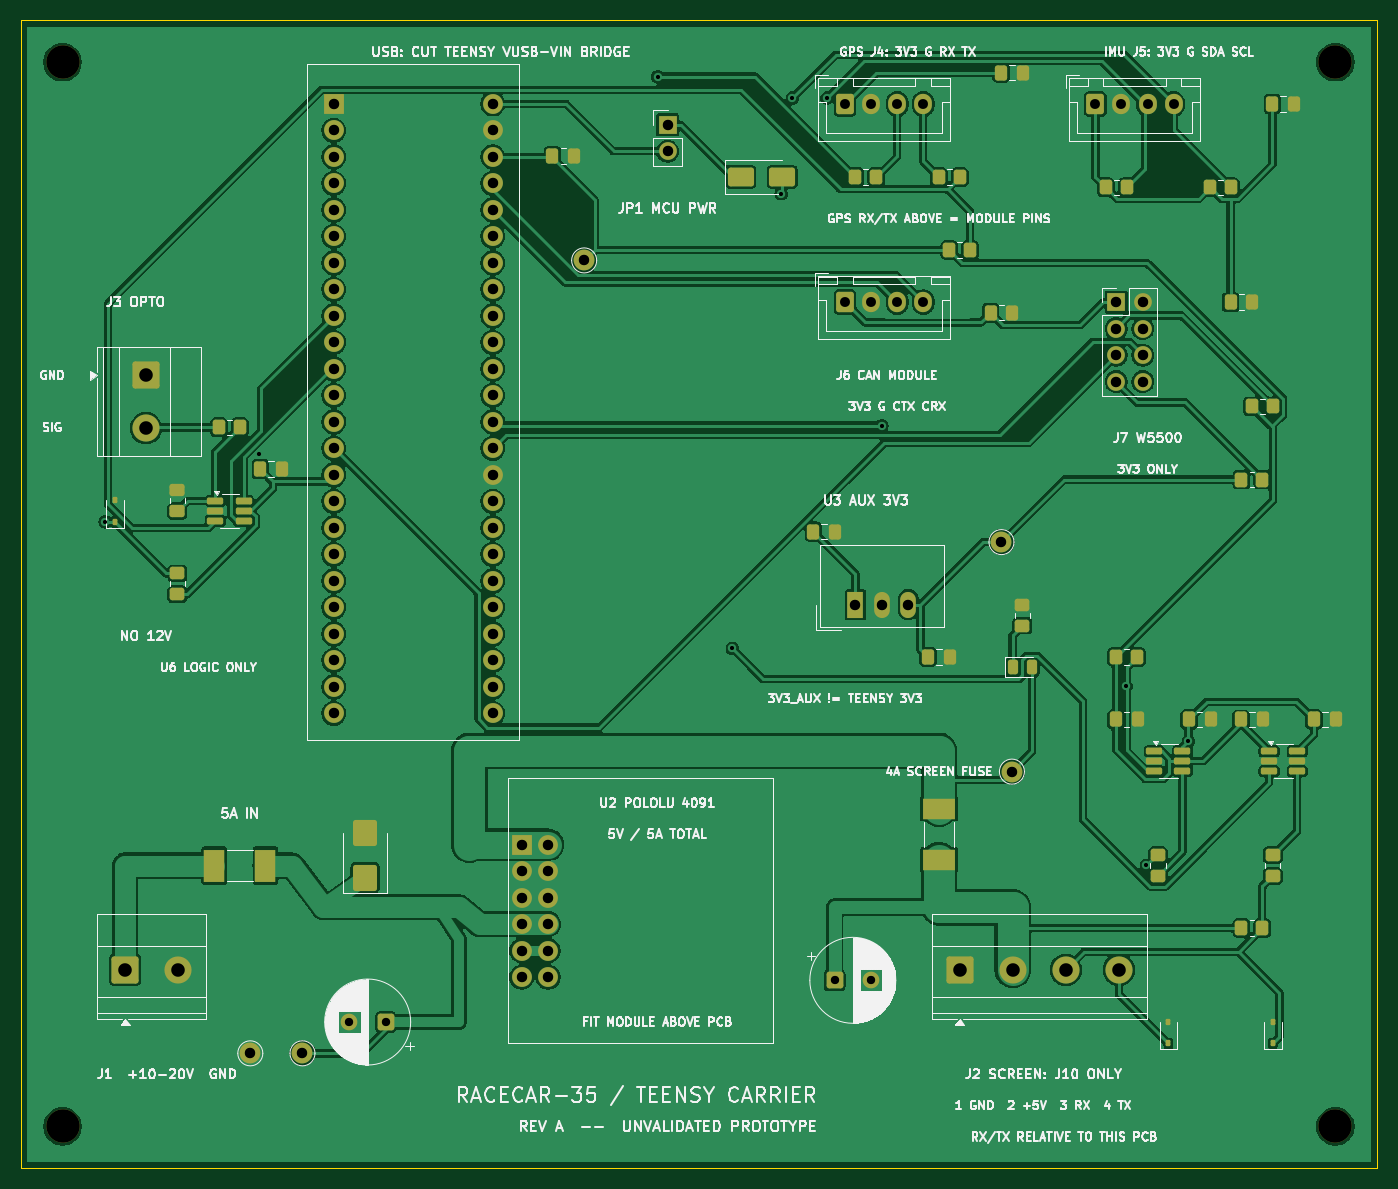
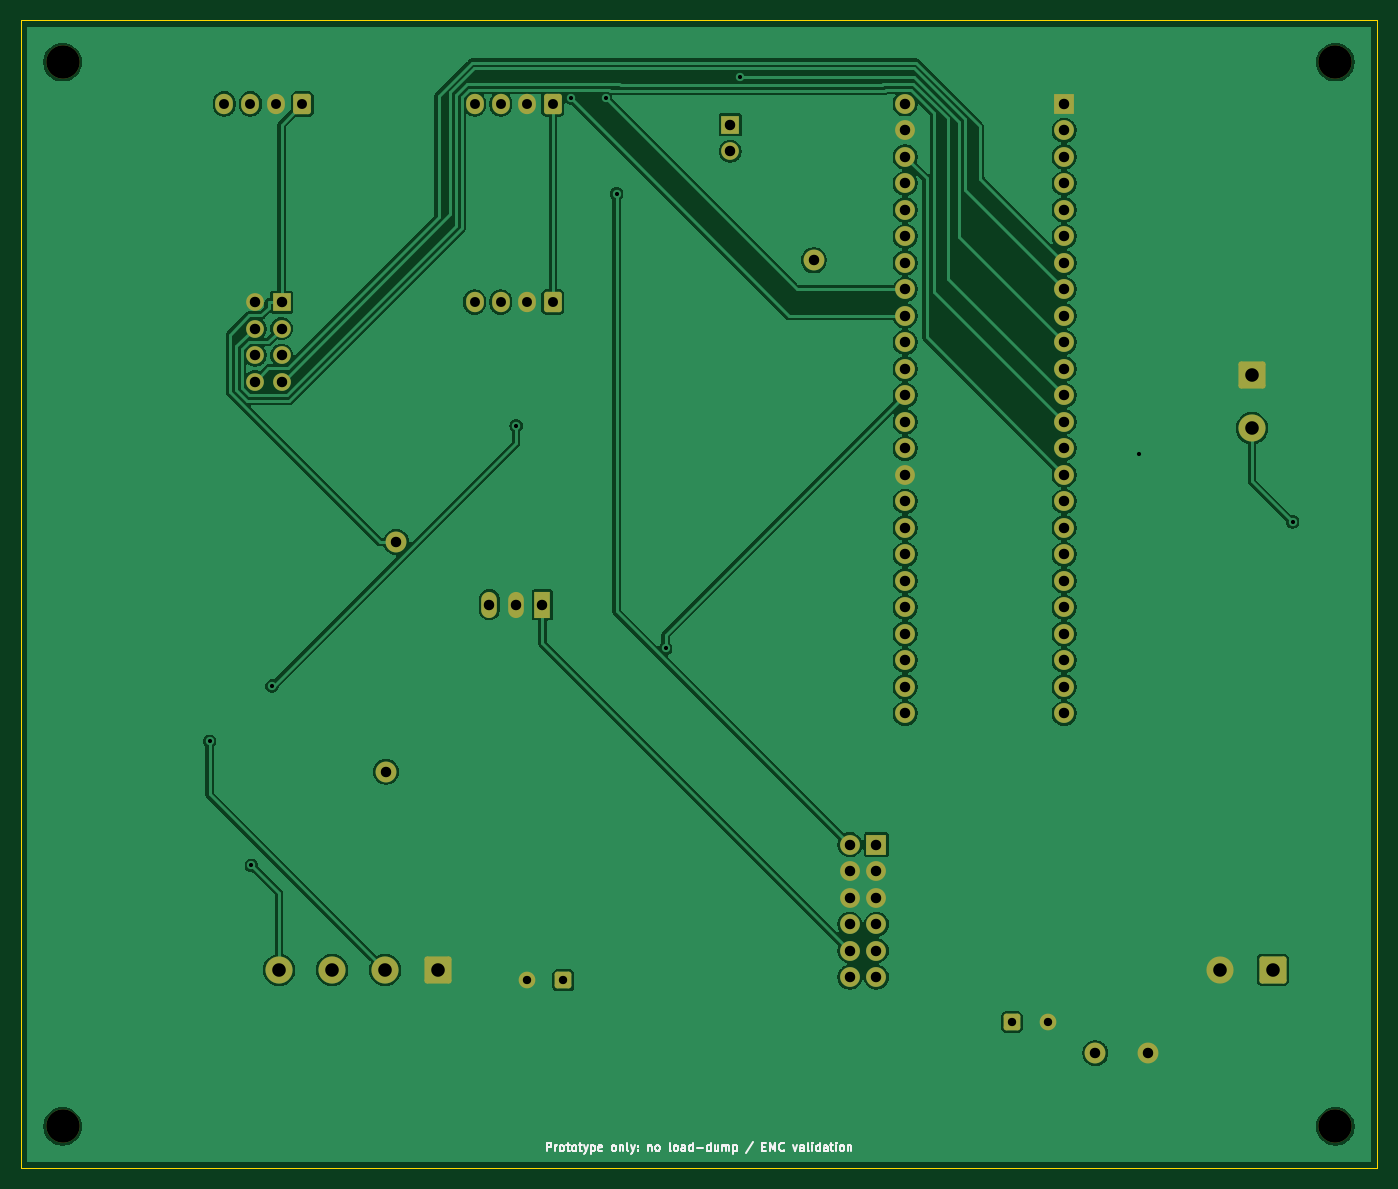
Circuit board: 10 layer files. Board 130.0 x 110.0 mm.
- bottom_copper: racecar-carrier-reva-B_Cu.gbl (138457 bytes)
- bottom_mask: racecar-carrier-reva-B_Mask.gbs (4954 bytes)
- bottom_silk: racecar-carrier-reva-B_Silkscreen.gbo (17952 bytes)
- outline: racecar-carrier-reva-Edge_Cuts.gm1 (707 bytes)
- top_copper: racecar-carrier-reva-F_Cu.gtl (241567 bytes)
- top_mask: racecar-carrier-reva-F_Mask.gts (8965 bytes)
- paste: racecar-carrier-reva-F_Paste.gtp (5028 bytes)
- top_silk: racecar-carrier-reva-F_Silkscreen.gto (167089 bytes)
- drill: racecar-carrier-reva-NPTH.drl (399 bytes)
- drill: racecar-carrier-reva-PTH.drl (2119 bytes)

=== bottom_copper: racecar-carrier-reva-B_Cu.gbl (138457 bytes, source omitted) ===
=== bottom_mask: racecar-carrier-reva-B_Mask.gbs ===
%TF.GenerationSoftware,KiCad,Pcbnew,9.0.8+dfsg-1*%
%TF.CreationDate,2026-09-09T08:36:47-04:00*%
%TF.ProjectId,racecar-carrier-reva,72616365-6361-4722-9d63-617272696572,rev?*%
%TF.SameCoordinates,Original*%
%TF.FileFunction,Soldermask,Bot*%
%TF.FilePolarity,Negative*%
%FSLAX46Y46*%
G04 Gerber Fmt 4.6, Leading zero omitted, Abs format (unit mm)*
G04 Created by KiCad (PCBNEW 9.0.8+dfsg-1) date 2026-09-09 08:36:47*
%MOMM*%
%LPD*%
G01*
G04 APERTURE LIST*
G04 Aperture macros list*
%AMRoundRect*
0 Rectangle with rounded corners*
0 $1 Rounding radius*
0 $2 $3 $4 $5 $6 $7 $8 $9 X,Y pos of 4 corners*
0 Add a 4 corners polygon primitive as box body*
4,1,4,$2,$3,$4,$5,$6,$7,$8,$9,$2,$3,0*
0 Add four circle primitives for the rounded corners*
1,1,$1+$1,$2,$3*
1,1,$1+$1,$4,$5*
1,1,$1+$1,$6,$7*
1,1,$1+$1,$8,$9*
0 Add four rect primitives between the rounded corners*
20,1,$1+$1,$2,$3,$4,$5,0*
20,1,$1+$1,$4,$5,$6,$7,0*
20,1,$1+$1,$6,$7,$8,$9,0*
20,1,$1+$1,$8,$9,$2,$3,0*%
G04 Aperture macros list end*
%ADD10R,1.700000X1.700000*%
%ADD11C,1.700000*%
%ADD12C,3.200000*%
%ADD13RoundRect,0.250000X-0.550000X-0.550000X0.550000X-0.550000X0.550000X0.550000X-0.550000X0.550000X0*%
%ADD14C,1.600000*%
%ADD15C,2.000000*%
%ADD16R,1.900000X1.900000*%
%ADD17C,1.900000*%
%ADD18RoundRect,0.250000X-1.050000X-1.050000X1.050000X-1.050000X1.050000X1.050000X-1.050000X1.050000X0*%
%ADD19C,2.600000*%
%ADD20RoundRect,0.250000X-0.600000X-0.725000X0.600000X-0.725000X0.600000X0.725000X-0.600000X0.725000X0*%
%ADD21O,1.700000X1.950000*%
%ADD22RoundRect,0.250000X-1.050000X1.050000X-1.050000X-1.050000X1.050000X-1.050000X1.050000X1.050000X0*%
%ADD23RoundRect,0.250000X0.550000X0.550000X-0.550000X0.550000X-0.550000X-0.550000X0.550000X-0.550000X0*%
%ADD24R,1.500000X2.500000*%
%ADD25O,1.500000X2.500000*%
G04 APERTURE END LIST*
D10*
%TO.C,JP1*%
X82000000Y-30000000D03*
D11*
X82000000Y-32540000D03*
%TD*%
D10*
%TO.C,J7*%
X125000000Y-47000000D03*
D11*
X127540000Y-47000000D03*
X125000000Y-49540000D03*
X127540000Y-49540000D03*
X125000000Y-52080000D03*
X127540000Y-52080000D03*
X125000000Y-54620000D03*
X127540000Y-54620000D03*
%TD*%
D12*
%TO.C,H4*%
X146000000Y-126000000D03*
%TD*%
D13*
%TO.C,C2*%
X98000000Y-112000000D03*
D14*
X101500000Y-112000000D03*
%TD*%
D15*
%TO.C,TP2*%
X47000000Y-119000000D03*
%TD*%
D16*
%TO.C,U2*%
X68000000Y-99000000D03*
D17*
X70540000Y-99000000D03*
X68000000Y-101540000D03*
X70540000Y-101540000D03*
X68000000Y-104080000D03*
X70540000Y-104080000D03*
X68000000Y-106620000D03*
X70540000Y-106620000D03*
X68000000Y-109160000D03*
X70540000Y-109160000D03*
X68000000Y-111700000D03*
X70540000Y-111700000D03*
%TD*%
D18*
%TO.C,J1*%
X30000000Y-111000000D03*
D19*
X35080000Y-111000000D03*
%TD*%
D20*
%TO.C,J5*%
X123000000Y-28000000D03*
D21*
X125500000Y-28000000D03*
X128000000Y-28000000D03*
X130500000Y-28000000D03*
%TD*%
D22*
%TO.C,J3*%
X32000000Y-54000000D03*
D19*
X32000000Y-59080000D03*
%TD*%
D15*
%TO.C,TP1*%
X42000000Y-119000000D03*
%TD*%
D16*
%TO.C,U1*%
X50000000Y-28000000D03*
D17*
X50000000Y-30540000D03*
X50000000Y-33080000D03*
X50000000Y-35620000D03*
X50000000Y-38160000D03*
X50000000Y-40700000D03*
X50000000Y-43240000D03*
X50000000Y-45780000D03*
X50000000Y-48320000D03*
X50000000Y-50860000D03*
X50000000Y-53400000D03*
X50000000Y-55940000D03*
X50000000Y-58480000D03*
X50000000Y-61020000D03*
X50000000Y-63560000D03*
X50000000Y-66100000D03*
X50000000Y-68640000D03*
X50000000Y-71180000D03*
X50000000Y-73720000D03*
X50000000Y-76260000D03*
X50000000Y-78800000D03*
X50000000Y-81340000D03*
X50000000Y-83880000D03*
X50000000Y-86420000D03*
X65240000Y-28000000D03*
X65240000Y-30540000D03*
X65240000Y-33080000D03*
X65240000Y-35620000D03*
X65240000Y-38160000D03*
X65240000Y-40700000D03*
X65240000Y-43240000D03*
X65240000Y-45780000D03*
X65240000Y-48320000D03*
X65240000Y-50860000D03*
X65240000Y-53400000D03*
X65240000Y-55940000D03*
X65240000Y-58480000D03*
X65240000Y-61020000D03*
X65240000Y-63560000D03*
X65240000Y-66100000D03*
X65240000Y-68640000D03*
X65240000Y-71180000D03*
X65240000Y-73720000D03*
X65240000Y-76260000D03*
X65240000Y-78800000D03*
X65240000Y-81340000D03*
X65240000Y-83880000D03*
X65240000Y-86420000D03*
%TD*%
D15*
%TO.C,TP3*%
X115000000Y-92000000D03*
%TD*%
%TO.C,TP5*%
X74000000Y-43000000D03*
%TD*%
D12*
%TO.C,H2*%
X146000000Y-24000000D03*
%TD*%
D18*
%TO.C,J2*%
X110000000Y-111000000D03*
D19*
X115080000Y-111000000D03*
X120160000Y-111000000D03*
X125240000Y-111000000D03*
%TD*%
D15*
%TO.C,TP4*%
X114000000Y-70000000D03*
%TD*%
D12*
%TO.C,H1*%
X24000000Y-24000000D03*
%TD*%
D20*
%TO.C,J4*%
X99000000Y-28000000D03*
D21*
X101500000Y-28000000D03*
X104000000Y-28000000D03*
X106500000Y-28000000D03*
%TD*%
D23*
%TO.C,C1*%
X55000000Y-116000000D03*
D14*
X51500000Y-116000000D03*
%TD*%
D20*
%TO.C,J6*%
X99000000Y-47000000D03*
D21*
X101500000Y-47000000D03*
X104000000Y-47000000D03*
X106500000Y-47000000D03*
%TD*%
D24*
%TO.C,U3*%
X100000000Y-76000000D03*
D25*
X102540000Y-76000000D03*
X105080000Y-76000000D03*
%TD*%
D12*
%TO.C,H3*%
X24000000Y-126000000D03*
%TD*%
M02*

=== bottom_silk: racecar-carrier-reva-B_Silkscreen.gbo (17952 bytes, source omitted) ===
=== outline: racecar-carrier-reva-Edge_Cuts.gm1 ===
%TF.GenerationSoftware,KiCad,Pcbnew,9.0.8+dfsg-1*%
%TF.CreationDate,2026-09-09T08:36:47-04:00*%
%TF.ProjectId,racecar-carrier-reva,72616365-6361-4722-9d63-617272696572,rev?*%
%TF.SameCoordinates,Original*%
%TF.FileFunction,Profile,NP*%
%FSLAX46Y46*%
G04 Gerber Fmt 4.6, Leading zero omitted, Abs format (unit mm)*
G04 Created by KiCad (PCBNEW 9.0.8+dfsg-1) date 2026-09-09 08:36:47*
%MOMM*%
%LPD*%
G01*
G04 APERTURE LIST*
%TA.AperFunction,Profile*%
%ADD10C,0.050000*%
%TD*%
G04 APERTURE END LIST*
D10*
X20000000Y-20000000D02*
X150000000Y-20000000D01*
X20000000Y-130000000D02*
X20000000Y-20000000D01*
X150000000Y-20000000D02*
X150000000Y-130000000D01*
X150000000Y-130000000D02*
X20000000Y-130000000D01*
M02*

=== top_copper: racecar-carrier-reva-F_Cu.gtl (241567 bytes, source omitted) ===
=== top_mask: racecar-carrier-reva-F_Mask.gts (8965 bytes, source omitted) ===
=== paste: racecar-carrier-reva-F_Paste.gtp ===
%TF.GenerationSoftware,KiCad,Pcbnew,9.0.8+dfsg-1*%
%TF.CreationDate,2026-09-09T08:36:47-04:00*%
%TF.ProjectId,racecar-carrier-reva,72616365-6361-4722-9d63-617272696572,rev?*%
%TF.SameCoordinates,Original*%
%TF.FileFunction,Paste,Top*%
%TF.FilePolarity,Positive*%
%FSLAX46Y46*%
G04 Gerber Fmt 4.6, Leading zero omitted, Abs format (unit mm)*
G04 Created by KiCad (PCBNEW 9.0.8+dfsg-1) date 2026-09-09 08:36:47*
%MOMM*%
%LPD*%
G01*
G04 APERTURE LIST*
G04 Aperture macros list*
%AMRoundRect*
0 Rectangle with rounded corners*
0 $1 Rounding radius*
0 $2 $3 $4 $5 $6 $7 $8 $9 X,Y pos of 4 corners*
0 Add a 4 corners polygon primitive as box body*
4,1,4,$2,$3,$4,$5,$6,$7,$8,$9,$2,$3,0*
0 Add four circle primitives for the rounded corners*
1,1,$1+$1,$2,$3*
1,1,$1+$1,$4,$5*
1,1,$1+$1,$6,$7*
1,1,$1+$1,$8,$9*
0 Add four rect primitives between the rounded corners*
20,1,$1+$1,$2,$3,$4,$5,0*
20,1,$1+$1,$4,$5,$6,$7,0*
20,1,$1+$1,$6,$7,$8,$9,0*
20,1,$1+$1,$8,$9,$2,$3,0*%
G04 Aperture macros list end*
%ADD10R,1.960000X3.150000*%
%ADD11RoundRect,0.250000X0.450000X-0.350000X0.450000X0.350000X-0.450000X0.350000X-0.450000X-0.350000X0*%
%ADD12RoundRect,0.250000X-0.350000X-0.450000X0.350000X-0.450000X0.350000X0.450000X-0.350000X0.450000X0*%
%ADD13RoundRect,0.250000X-0.337500X-0.475000X0.337500X-0.475000X0.337500X0.475000X-0.337500X0.475000X0*%
%ADD14RoundRect,0.250000X0.900000X-1.000000X0.900000X1.000000X-0.900000X1.000000X-0.900000X-1.000000X0*%
%ADD15RoundRect,0.250000X0.475000X-0.337500X0.475000X0.337500X-0.475000X0.337500X-0.475000X-0.337500X0*%
%ADD16RoundRect,0.243750X-0.243750X-0.456250X0.243750X-0.456250X0.243750X0.456250X-0.243750X0.456250X0*%
%ADD17RoundRect,0.162500X-0.617500X-0.162500X0.617500X-0.162500X0.617500X0.162500X-0.617500X0.162500X0*%
%ADD18R,3.150000X1.960000*%
%ADD19RoundRect,0.112500X0.112500X-0.187500X0.112500X0.187500X-0.112500X0.187500X-0.112500X-0.187500X0*%
%ADD20RoundRect,0.250000X-1.000000X-0.650000X1.000000X-0.650000X1.000000X0.650000X-1.000000X0.650000X0*%
G04 APERTURE END LIST*
D10*
%TO.C,F1*%
X38545000Y-101000000D03*
X43455000Y-101000000D03*
%TD*%
D11*
%TO.C,R6*%
X35000000Y-75000000D03*
X35000000Y-73000000D03*
%TD*%
D12*
%TO.C,R9*%
X109000000Y-42000000D03*
X111000000Y-42000000D03*
%TD*%
D13*
%TO.C,C9*%
X143962500Y-87000000D03*
X146037500Y-87000000D03*
%TD*%
D14*
%TO.C,D1*%
X53000000Y-102150000D03*
X53000000Y-97850000D03*
%TD*%
D15*
%TO.C,C11*%
X35000000Y-67037500D03*
X35000000Y-64962500D03*
%TD*%
D13*
%TO.C,C4*%
X106962500Y-81000000D03*
X109037500Y-81000000D03*
%TD*%
%TO.C,C14*%
X112962500Y-48000000D03*
X115037500Y-48000000D03*
%TD*%
D12*
%TO.C,R12*%
X124000000Y-36000000D03*
X126000000Y-36000000D03*
%TD*%
D11*
%TO.C,R14*%
X116000000Y-78000000D03*
X116000000Y-76000000D03*
%TD*%
D13*
%TO.C,C5*%
X70962500Y-33000000D03*
X73037500Y-33000000D03*
%TD*%
D11*
%TO.C,R2*%
X140000000Y-102000000D03*
X140000000Y-100000000D03*
%TD*%
D16*
%TO.C,D6*%
X115062500Y-82000000D03*
X116937500Y-82000000D03*
%TD*%
D13*
%TO.C,C7*%
X131962500Y-87000000D03*
X134037500Y-87000000D03*
%TD*%
D17*
%TO.C,U6*%
X38650000Y-66050000D03*
X38650000Y-67000000D03*
X38650000Y-67950000D03*
X41350000Y-67950000D03*
X41350000Y-67000000D03*
X41350000Y-66050000D03*
%TD*%
D13*
%TO.C,C6*%
X124962500Y-87000000D03*
X127037500Y-87000000D03*
%TD*%
D12*
%TO.C,R13*%
X134000000Y-36000000D03*
X136000000Y-36000000D03*
%TD*%
D17*
%TO.C,U4*%
X128650000Y-90050000D03*
X128650000Y-91000000D03*
X128650000Y-91950000D03*
X131350000Y-91950000D03*
X131350000Y-91000000D03*
X131350000Y-90050000D03*
%TD*%
D11*
%TO.C,R1*%
X129000000Y-102000000D03*
X129000000Y-100000000D03*
%TD*%
D13*
%TO.C,C10*%
X42962500Y-63000000D03*
X45037500Y-63000000D03*
%TD*%
D18*
%TO.C,F2*%
X108000000Y-95545000D03*
X108000000Y-100455000D03*
%TD*%
D19*
%TO.C,D5*%
X29000000Y-68050000D03*
X29000000Y-65950000D03*
%TD*%
D13*
%TO.C,C13*%
X139962500Y-28000000D03*
X142037500Y-28000000D03*
%TD*%
%TO.C,C15*%
X135962500Y-47000000D03*
X138037500Y-47000000D03*
%TD*%
D12*
%TO.C,R7*%
X108000000Y-35000000D03*
X110000000Y-35000000D03*
%TD*%
%TO.C,R3*%
X125000000Y-81000000D03*
X127000000Y-81000000D03*
%TD*%
D17*
%TO.C,U5*%
X139650000Y-90050000D03*
X139650000Y-91000000D03*
X139650000Y-91950000D03*
X142350000Y-91950000D03*
X142350000Y-91000000D03*
X142350000Y-90050000D03*
%TD*%
D19*
%TO.C,D4*%
X140000000Y-118050000D03*
X140000000Y-115950000D03*
%TD*%
%TO.C,D3*%
X130000000Y-118050000D03*
X130000000Y-115950000D03*
%TD*%
D13*
%TO.C,C3*%
X95962500Y-69000000D03*
X98037500Y-69000000D03*
%TD*%
D12*
%TO.C,R4*%
X137000000Y-107000000D03*
X139000000Y-107000000D03*
%TD*%
%TO.C,R10*%
X138000000Y-57000000D03*
X140000000Y-57000000D03*
%TD*%
%TO.C,R11*%
X137000000Y-64000000D03*
X139000000Y-64000000D03*
%TD*%
D13*
%TO.C,C12*%
X113962500Y-25000000D03*
X116037500Y-25000000D03*
%TD*%
D12*
%TO.C,R5*%
X39000000Y-59000000D03*
X41000000Y-59000000D03*
%TD*%
D20*
%TO.C,D2*%
X89000000Y-35000000D03*
X93000000Y-35000000D03*
%TD*%
D13*
%TO.C,C8*%
X136962500Y-87000000D03*
X139037500Y-87000000D03*
%TD*%
D12*
%TO.C,R8*%
X100000000Y-35000000D03*
X102000000Y-35000000D03*
%TD*%
M02*

=== top_silk: racecar-carrier-reva-F_Silkscreen.gto (167089 bytes, source omitted) ===
=== drill: racecar-carrier-reva-NPTH.drl ===
M48
; DRILL file {KiCad 9.0.8+dfsg-1} date 2026-09-09T08:36:47-0400
; FORMAT={-:-/ absolute / metric / decimal}
; #@! TF.CreationDate,2026-09-09T08:36:47-04:00
; #@! TF.GenerationSoftware,Kicad,Pcbnew,9.0.8+dfsg-1
; #@! TF.FileFunction,NonPlated,1,2,NPTH
FMAT,2
METRIC
; #@! TA.AperFunction,NonPlated,NPTH,ComponentDrill
T1C3.200
%
G90
G05
T1
X24.0Y-24.0
X24.0Y-126.0
X146.0Y-24.0
X146.0Y-126.0
M30

=== drill: racecar-carrier-reva-PTH.drl ===
M48
; DRILL file {KiCad 9.0.8+dfsg-1} date 2026-09-09T08:36:47-0400
; FORMAT={-:-/ absolute / metric / decimal}
; #@! TF.CreationDate,2026-09-09T08:36:47-04:00
; #@! TF.GenerationSoftware,Kicad,Pcbnew,9.0.8+dfsg-1
; #@! TF.FileFunction,Plated,1,2,PTH
FMAT,2
METRIC
; #@! TA.AperFunction,Plated,PTH,ViaDrill
T1C0.400
; #@! TA.AperFunction,Plated,PTH,ComponentDrill
T2C0.800
; #@! TA.AperFunction,Plated,PTH,ComponentDrill
T3C0.950
; #@! TA.AperFunction,Plated,PTH,ComponentDrill
T4C1.000
; #@! TA.AperFunction,Plated,PTH,ComponentDrill
T5C1.300
%
G90
G05
T1
X28.097Y-68.05
X42.786Y-61.512
X81.055Y-25.383
X88.199Y-80.181
X92.892Y-36.593
X93.957Y-27.433
X97.266Y-27.425
X102.526Y-58.84
X125.935Y-83.781
X127.89Y-100.993
X131.911Y-89.073
T2
X51.5Y-116.0
X55.0Y-116.0
X98.0Y-112.0
X101.5Y-112.0
T3
X99.0Y-28.0
X99.0Y-47.0
X101.5Y-28.0
X101.5Y-47.0
X104.0Y-28.0
X104.0Y-47.0
X106.5Y-28.0
X106.5Y-47.0
X123.0Y-28.0
X125.5Y-28.0
X128.0Y-28.0
X130.5Y-28.0
T4
X42.0Y-119.0
X47.0Y-119.0
X50.0Y-28.0
X50.0Y-30.54
X50.0Y-33.08
X50.0Y-35.62
X50.0Y-38.16
X50.0Y-40.7
X50.0Y-43.24
X50.0Y-45.78
X50.0Y-48.32
X50.0Y-50.86
X50.0Y-53.4
X50.0Y-55.94
X50.0Y-58.48
X50.0Y-61.02
X50.0Y-63.56
X50.0Y-66.1
X50.0Y-68.64
X50.0Y-71.18
X50.0Y-73.72
X50.0Y-76.26
X50.0Y-78.8
X50.0Y-81.34
X50.0Y-83.88
X50.0Y-86.42
X65.24Y-28.0
X65.24Y-30.54
X65.24Y-33.08
X65.24Y-35.62
X65.24Y-38.16
X65.24Y-40.7
X65.24Y-43.24
X65.24Y-45.78
X65.24Y-48.32
X65.24Y-50.86
X65.24Y-53.4
X65.24Y-55.94
X65.24Y-58.48
X65.24Y-61.02
X65.24Y-63.56
X65.24Y-66.1
X65.24Y-68.64
X65.24Y-71.18
X65.24Y-73.72
X65.24Y-76.26
X65.24Y-78.8
X65.24Y-81.34
X65.24Y-83.88
X65.24Y-86.42
X68.0Y-99.0
X68.0Y-101.54
X68.0Y-104.08
X68.0Y-106.62
X68.0Y-109.16
X68.0Y-111.7
X70.54Y-99.0
X70.54Y-101.54
X70.54Y-104.08
X70.54Y-106.62
X70.54Y-109.16
X70.54Y-111.7
X74.0Y-43.0
X82.0Y-30.0
X82.0Y-32.54
X100.0Y-76.0
X102.54Y-76.0
X105.08Y-76.0
X114.0Y-70.0
X115.0Y-92.0
X125.0Y-47.0
X125.0Y-49.54
X125.0Y-52.08
X125.0Y-54.62
X127.54Y-47.0
X127.54Y-49.54
X127.54Y-52.08
X127.54Y-54.62
T5
X30.0Y-111.0
X32.0Y-54.0
X32.0Y-59.08
X35.08Y-111.0
X110.0Y-111.0
X115.08Y-111.0
X120.16Y-111.0
X125.24Y-111.0
M30
